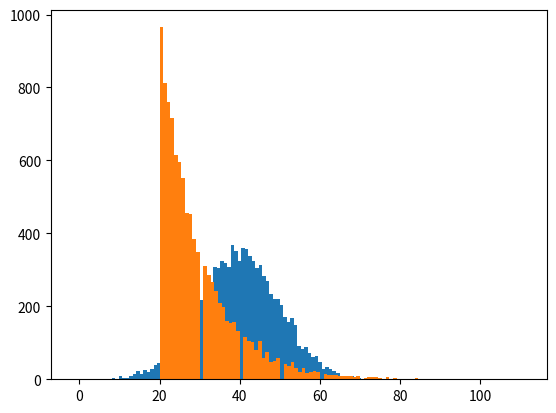

The script that saved this image: (Note: this script raises an exception after producing the figure.)
try:
    import numpy as np
    import matplotlib.pyplot as plt
    import scipy.stats as sp

    print('Importing successful')

except ImporterError as e:
    
    print(f"Importing failed: {e}")
   

np.random.seed(23)

age = np.random.normal(40, 10, 10000)

plt.hist(age, 100)
plt.show()

np.mean(age)

np.var(age)

sp.skew(age)

sp.kurtosis(age)

ages_expo = np.random.exponential(scale=10, size=10000)+20
ages_expo = ages_expo.astype(int)

plt.hist(ages_expo, 100)
plt.show()

print(f"Mean:     {np.mean(ages_expo):.2f}")
print(f"Median:   {np.median(ages_expo):.2f}")
print(f"Variance: {np.var(ages_expo):.2f}")
print(f"Skewness: {sp.skew(ages_expo):.2f}")
print(f"Kurtosis: {sp.kurtosis(ages_expo, fisher=False):.2f}")

ages_beta = np.random.beta(a=5, b=2, size=10000) * 100

plt.hist(ages_beta_left, 100)
plt.show()

print(f"Mean:     {np.mean(ages_beta):.2f}")
print(f"Median:   {np.median(ages_beta):.2f}")
print(f"Variance: {np.var(ages_beta):.2f}")
print(f"Skewness: {sp.skew(ages_beta):.2f}")
print(f"Kurtosis: {sp.kurtosis(ages_beta, fisher=False):.2f}")

# Distribution settings: (a, b) and interpretation label
distributions = [
    ((0.5, 0.5), "U-shaped: Very young and very old dominate"),
    ((2, 5),     "Right-skewed: More young people"),
    ((5, 2),     "Left-skewed: More older people"),
    ((2, 2),     "Uniform: Even distribution across ages"),
    ((5, 5),     "Bell-shaped: Most people are middle-aged"),
]

fig, axs = plt.subplots(len(distributions), 1, figsize=(7, 14))

for i, ((a, b), label) in enumerate(distributions):
    ages_beta = np.random.beta(a, b, size=10000) * 100
    ages_beta = ages_beta.astype(int)

    mean = np.mean(ages_beta)
    median = np.median(ages_beta)
    var = np.var(ages_beta)
    skew = sp.skew(ages_beta)
    kurt = sp.kurtosis(ages_beta, fisher=False)

    axs[i].hist(ages_beta, bins=40, color='lightgray', edgecolor='black')
    axs[i].set_title(
        f"{label}\n"
        f"Beta({a}, {b}) → Mean={mean:.1f}, Median={median:.1f}, Var={var:.1f}, "
        f"Skew={skew:.2f}, Kurt={kurt:.2f}",
        fontsize=9
    )
    axs[i].set_xticks([0, 25, 50, 75, 100])
    axs[i].set_yticks([])

plt.tight_layout()
plt.show()



